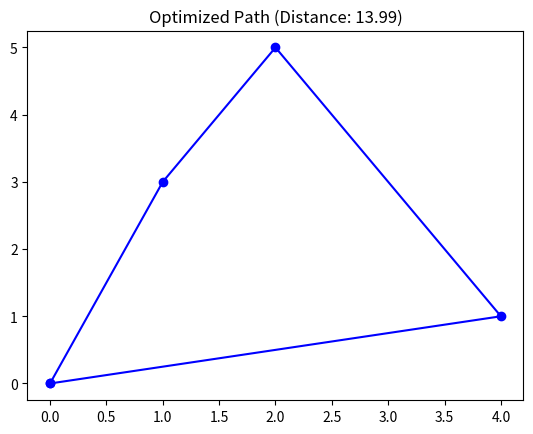

This figure's Python source:
import matplotlib.pyplot as plt
from itertools import permutations


class PathOptimizer:
    def __init__(self):
        self.points = []

    def add_point(self, x, y):
        self.points.append((x, y))

    def distance(self, p1, p2):
        return ((p1[0] - p2[0]) ** 2 + (p1[1] - p2[1]) ** 2) ** 0.5

    def optimize(self):
        if len(self.points) < 2:
            return []
        best_path = None
        min_dist = float('inf')
        for path in permutations(self.points):
            dist = sum(self.distance(path[i], path[i + 1]) for i in range(len(path) - 1))
            dist += self.distance(path[-1], path[0])  # Return to start
            if dist < min_dist:
                min_dist = dist
                best_path = path
        return list(best_path) + [best_path[0]]

    def plot(self, path):
        x, y = zip(*path)
        plt.plot(x, y, 'bo-')
        plt.title(f"Optimized Path (Distance: {self.total_distance(path):.2f})")
        plt.show()

    def total_distance(self, path):
        return sum(self.distance(path[i], path[i + 1]) for i in range(len(path) - 1))


def main():
    po = PathOptimizer()
    # Sample points
    po.add_point(0, 0)
    po.add_point(1, 3)
    po.add_point(4, 1)
    po.add_point(2, 5)

    path = po.optimize()
    print("Optimized Path:", path)
    po.plot(path)


if __name__ == "__main__":
    main()